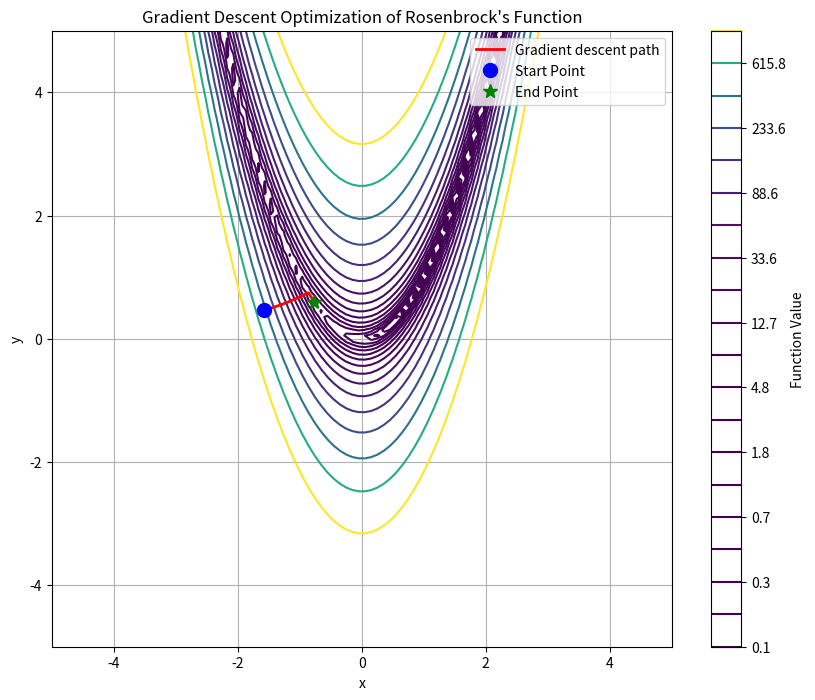
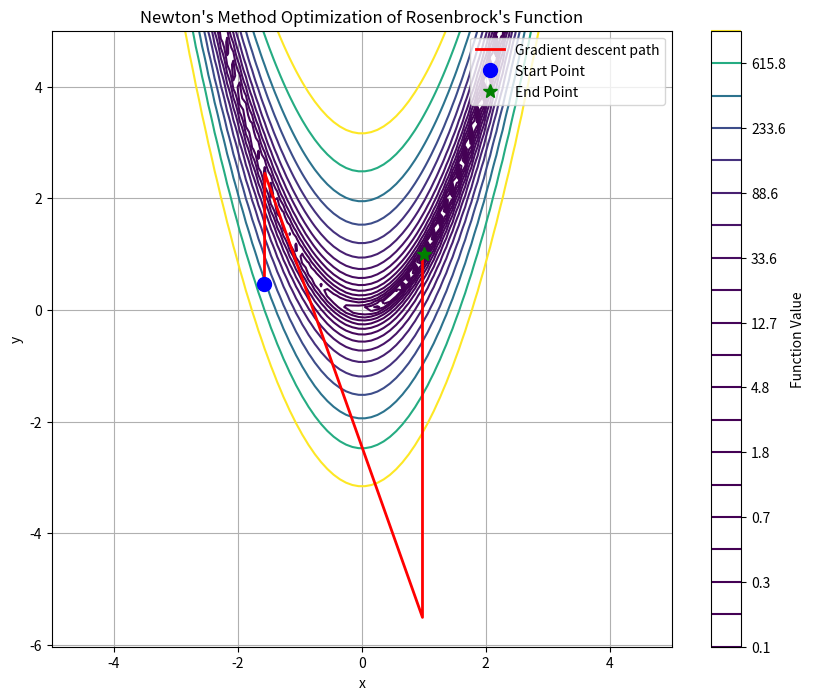
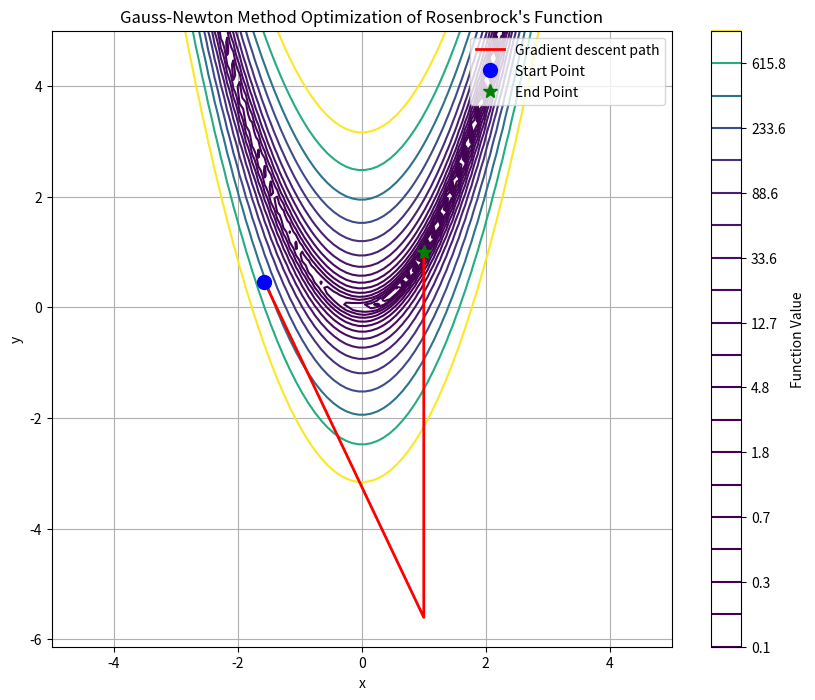

The script that saved these images, in order:
import numpy as np
import matplotlib.pyplot as plt
import random

def rosenbrock(x, y):
    """Calculate Rosenbrock's function value at point (x,y)"""
    return 100 * (y - x**2)**2 + (1 - x)**2

def gradient(x, y):
    """Calculate the gradient of Rosenbrock's function at point (x,y)"""
    dx = 400 * x**3 - 400 * x * y + 2 * x - 2
    dy = 200 * y - 200 * x**2
    return np.array([dx, dy])

def hessian(x, y):
    """Calculate the Hessian matrix at point (x,y)"""
    h11 = 1200 * x**2 - 400 * y + 2
    h12 = -400 * x
    h21 = -400 * x
    h22 = 200
    return np.array([[h11, h12], [h21, h22]])

def gradient_descent(start_point, learning_rate=0.0001, max_iter=1000):
    path = [start_point]
    point = np.array(start_point)
    
    for _ in range(max_iter):
        grad = gradient(point[0], point[1])
        if np.linalg.norm(grad) < 1e-6:
            break
        point = point - learning_rate * grad
        path.append(point.copy())
    
    return np.array(path)

def newton_method(start_point, max_iter=1000):
    path = [start_point]
    point = np.array(start_point)
    
    for _ in range(max_iter):
        grad = gradient(point[0], point[1])
        if np.linalg.norm(grad) < 1e-6:
            break
        H = hessian(point[0], point[1])
        try:
            point = point - np.linalg.solve(H, grad)
            path.append(point.copy())
        except np.linalg.LinAlgError:
            break
    
    return np.array(path)

def gauss_newton(start_point, max_iter=1000):
    path = [start_point]
    point = np.array(start_point)
    
    for _ in range(max_iter):
        x, y = point
        r = np.array([10*(y - x**2), 1-x])
        J = np.array([[-20*x, 10], [-1, 0]])
        
        try:
            delta = -np.linalg.solve(J.T @ J, J.T @ r)
            if np.linalg.norm(delta) < 1e-6:
                break
            point = point + delta
            path.append(point.copy())
        except np.linalg.LinAlgError:
            break
    
    return np.array(path)

def plot_optimization(method_name, path):
    plt.figure(figsize=(10, 8))
    
    # Create contour plot
    x = np.linspace(-5, 5, 100)
    y = np.linspace(-5, 5, 100)
    X, Y = np.meshgrid(x, y)
    Z = rosenbrock(X, Y)
    
    # Plot contours with log-spaced levels
    levels = np.logspace(-1, 3, 20)
    plt.contour(X, Y, Z, levels=levels)
    
    # Plot optimization path
    plt.plot(path[:, 0], path[:, 1], 'r-', linewidth=2, label='Gradient descent path')
    
    # Plot start and end points
    plt.plot(path[0, 0], path[0, 1], 'bo', markersize=10, label='Start Point')
    plt.plot(path[-1, 0], path[-1, 1], 'g*', markersize=10, label='End Point')
    
    plt.title(f'{method_name} Optimization of Rosenbrock\'s Function')
    plt.xlabel('x')
    plt.ylabel('y')
    plt.grid(True)
    plt.colorbar(label='Function Value')
    plt.legend()
    plt.show()

# Generate a single starting point
start_point = np.array([random.uniform(-2, 2), random.uniform(-1, 1)])

# Run optimization methods
methods = [
    ('Gradient Descent', lambda p: gradient_descent(p)),
    ('Newton\'s Method', lambda p: newton_method(p)),
    ('Gauss-Newton Method', lambda p: gauss_newton(p))
]

for method_name, method_func in methods:
    path = method_func(start_point)
    plot_optimization(method_name, path)

